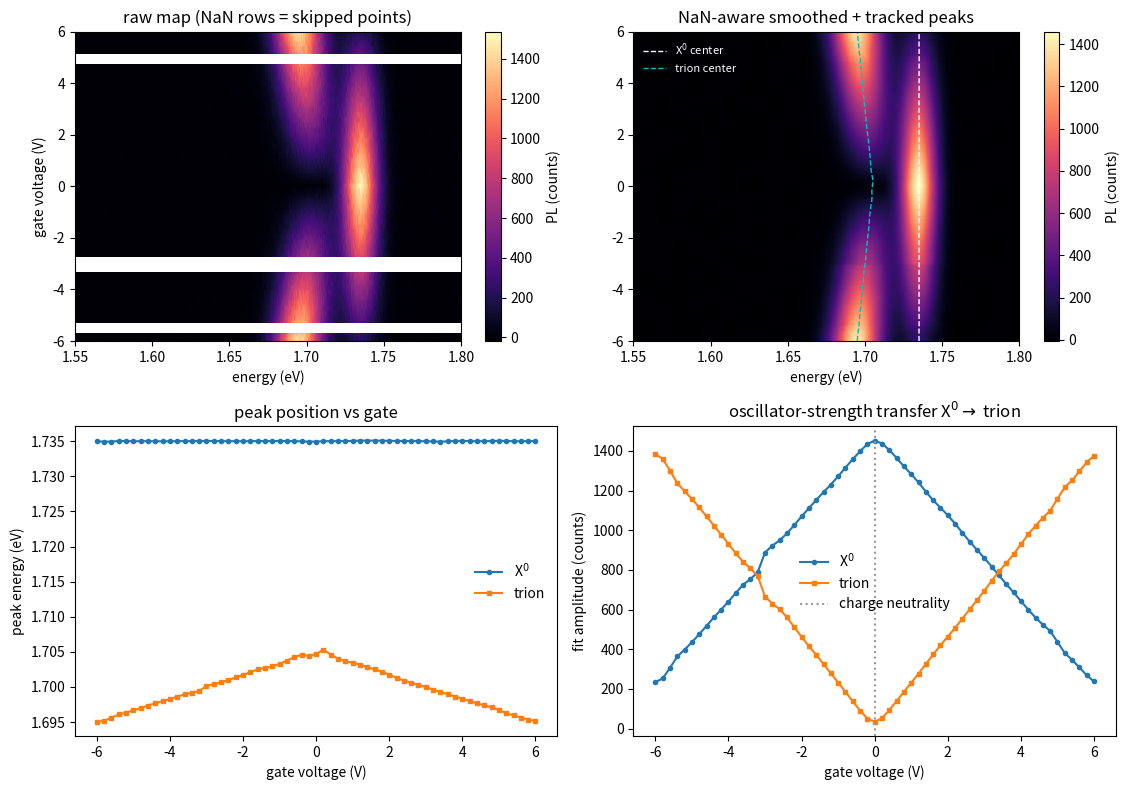

Write Python code to recreate this figure.
"""
Example 05 — Gate-dependent PL map: species tracking + NaN-aware smoothing
==========================================================================

Workflow demonstrated (as used for gated TMDC devices with Keithley
voltage sweeps + Andor spectra):

1. Simulate a gate sweep: one PL spectrum per gate voltage. Around the
   charge-neutrality point the neutral exciton X0 dominates; with
   electron/hole doping, oscillator strength transfers to the charged
   trion X+/X-, which also red-shifts with |Vg|.
2. Assemble the (gate, energy) map — the standard energy-vs-gate
   colormap. A few spectra are "dropped" (NaN rows) to mimic skipped
   measurement points, then repaired with NaN-aware Gaussian smoothing
   (normalized convolution).
3. Track both species vs gate with a windowed double-Gaussian fit and
   plot peak position and amplitude trajectories.

No real data is used anywhere — everything is synthesized in-script.

Run:  python 05_gate_dependent_pl_map.py
"""

import numpy as np
from scipy.ndimage import gaussian_filter
from scipy.optimize import curve_fit
import matplotlib.pyplot as plt

RNG = np.random.default_rng(seed=5)

EV_NM = 1239.841984  # nm <-> eV conversion constant


# ----------------------------------------------------------------------
# Models
# ----------------------------------------------------------------------
def gaussian(E, A, mu, sigma):
    return A * np.exp(-0.5 * ((E - mu) / sigma) ** 2)


def double_gaussian(E, A1, mu1, s1, A2, mu2, s2):
    """Exciton (peak 1) + trion (peak 2)."""
    return gaussian(E, A1, mu1, s1) + gaussian(E, A2, mu2, s2)


# ----------------------------------------------------------------------
# Synthetic gate sweep
# ----------------------------------------------------------------------
def make_synthetic_gate_map():
    gates = np.linspace(-6.0, 6.0, 61)                 # back-gate voltage (V)
    energy = np.linspace(1.55, 1.80, 400)              # photon energy (eV)

    E_X0, E_T0 = 1.735, 1.705                          # exciton / trion at Vg=0
    maps = np.empty((gates.size, energy.size))
    for i, vg in enumerate(gates):
        doping = abs(vg) / 6.0                          # 0 at CNP, 1 at max gate
        A_x = 1500.0 * (1.0 - 0.85 * doping)            # X0 quenches with doping
        A_t = 1400.0 * doping                           # trion grows
        mu_t = E_T0 - 0.010 * doping                    # trion red-shifts
        spec = double_gaussian(energy, A_x, E_X0, 0.008, A_t, mu_t, 0.011)
        maps[i] = RNG.poisson(np.clip(spec + 30.0, 0, None))  # +dark level
    maps -= 30.0                                        # dark subtraction

    # drop a few gate points (sweep aborted / skipped) -> NaN rows
    for i in RNG.choice(gates.size, size=4, replace=False):
        maps[i] = np.nan
    return gates, energy, maps


# ----------------------------------------------------------------------
# NaN-aware Gaussian smoothing (normalized convolution)
# ----------------------------------------------------------------------
def nan_gaussian_smooth_2d(z, sigma_gate=1.0, sigma_energy=1.5):
    """Gaussian-smooth a map containing NaNs without letting them spread.

    Smooth the zero-filled data and the finite-mask separately, then
    divide: each output pixel is a weighted mean over its *valid*
    neighbors only. This both denoises and fills small NaN gaps.
    """
    valid = np.isfinite(z).astype(float)
    filled = np.where(np.isfinite(z), z, 0.0)
    num = gaussian_filter(filled, sigma=(sigma_gate, sigma_energy), mode="nearest")
    den = gaussian_filter(valid, sigma=(sigma_gate, sigma_energy), mode="nearest")
    out = np.full_like(z, np.nan, dtype=float)
    np.divide(num, den, out=out, where=den > 1e-12)
    return out


# ----------------------------------------------------------------------
# Species tracking
# ----------------------------------------------------------------------
def track_species(gates, energy, maps):
    """Windowed double-Gaussian fit per gate voltage.

    Fixed energy windows keep each Gaussian assigned to its species;
    rows that fail the fit return NaN and simply leave a gap.
    """
    rows = []
    for i in range(gates.size):
        spec = maps[i]
        if not np.all(np.isfinite(spec)):
            rows.append((np.nan,) * 4)
            continue
        p0 = [spec.max(), 1.735, 0.008, spec.max() / 2, 1.700, 0.011]
        lo = [0, 1.720, 0.003, 0, 1.670, 0.003]
        hi = [np.inf, 1.755, 0.020, np.inf, 1.715, 0.025]
        try:
            popt, _ = curve_fit(double_gaussian, energy, spec, p0=p0,
                                bounds=(lo, hi), maxfev=20000)
            rows.append((popt[1], popt[0], popt[4], popt[3]))  # muX, AX, muT, AT
        except RuntimeError:
            rows.append((np.nan,) * 4)
    return np.array(rows)  # columns: mu_X0, A_X0, mu_T, A_T


def main():
    gates, energy, maps = make_synthetic_gate_map()
    smoothed = nan_gaussian_smooth_2d(maps)
    tracks = track_species(gates, energy, smoothed)

    fig, axes = plt.subplots(2, 2, figsize=(11.5, 8))
    extent = [energy[0], energy[-1], gates[0], gates[-1]]

    im0 = axes[0, 0].imshow(maps, extent=extent, aspect="auto", origin="lower",
                            cmap="magma")
    axes[0, 0].set(xlabel="energy (eV)", ylabel="gate voltage (V)",
                   title="raw map (NaN rows = skipped points)")
    fig.colorbar(im0, ax=axes[0, 0], label="PL (counts)")

    im1 = axes[0, 1].imshow(smoothed, extent=extent, aspect="auto", origin="lower",
                            cmap="magma")
    axes[0, 1].plot(tracks[:, 0], gates, "w--", lw=1, label="X$^0$ center")
    axes[0, 1].plot(tracks[:, 2], gates, "c--", lw=1, label="trion center")
    axes[0, 1].set(xlabel="energy (eV)", title="NaN-aware smoothed + tracked peaks")
    axes[0, 1].legend(frameon=False, fontsize=8, labelcolor="w")
    fig.colorbar(im1, ax=axes[0, 1], label="PL (counts)")

    ok = np.isfinite(tracks[:, 0])
    axes[1, 0].plot(gates[ok], tracks[ok, 0], "o-", ms=3, label="X$^0$")
    axes[1, 0].plot(gates[ok], tracks[ok, 2], "s-", ms=3, label="trion")
    axes[1, 0].set(xlabel="gate voltage (V)", ylabel="peak energy (eV)",
                   title="peak position vs gate")
    axes[1, 0].legend(frameon=False)

    axes[1, 1].plot(gates[ok], tracks[ok, 1], "o-", ms=3, label="X$^0$")
    axes[1, 1].plot(gates[ok], tracks[ok, 3], "s-", ms=3, label="trion")
    axes[1, 1].axvline(0, color="0.6", ls=":", label="charge neutrality")
    axes[1, 1].set(xlabel="gate voltage (V)", ylabel="fit amplitude (counts)",
                   title="oscillator-strength transfer X$^0 \\to$ trion")
    axes[1, 1].legend(frameon=False)

    fig.tight_layout()
    fig.savefig("05_gate_dependent_pl_map.png", dpi=150)
    plt.show()


if __name__ == "__main__":
    main()
